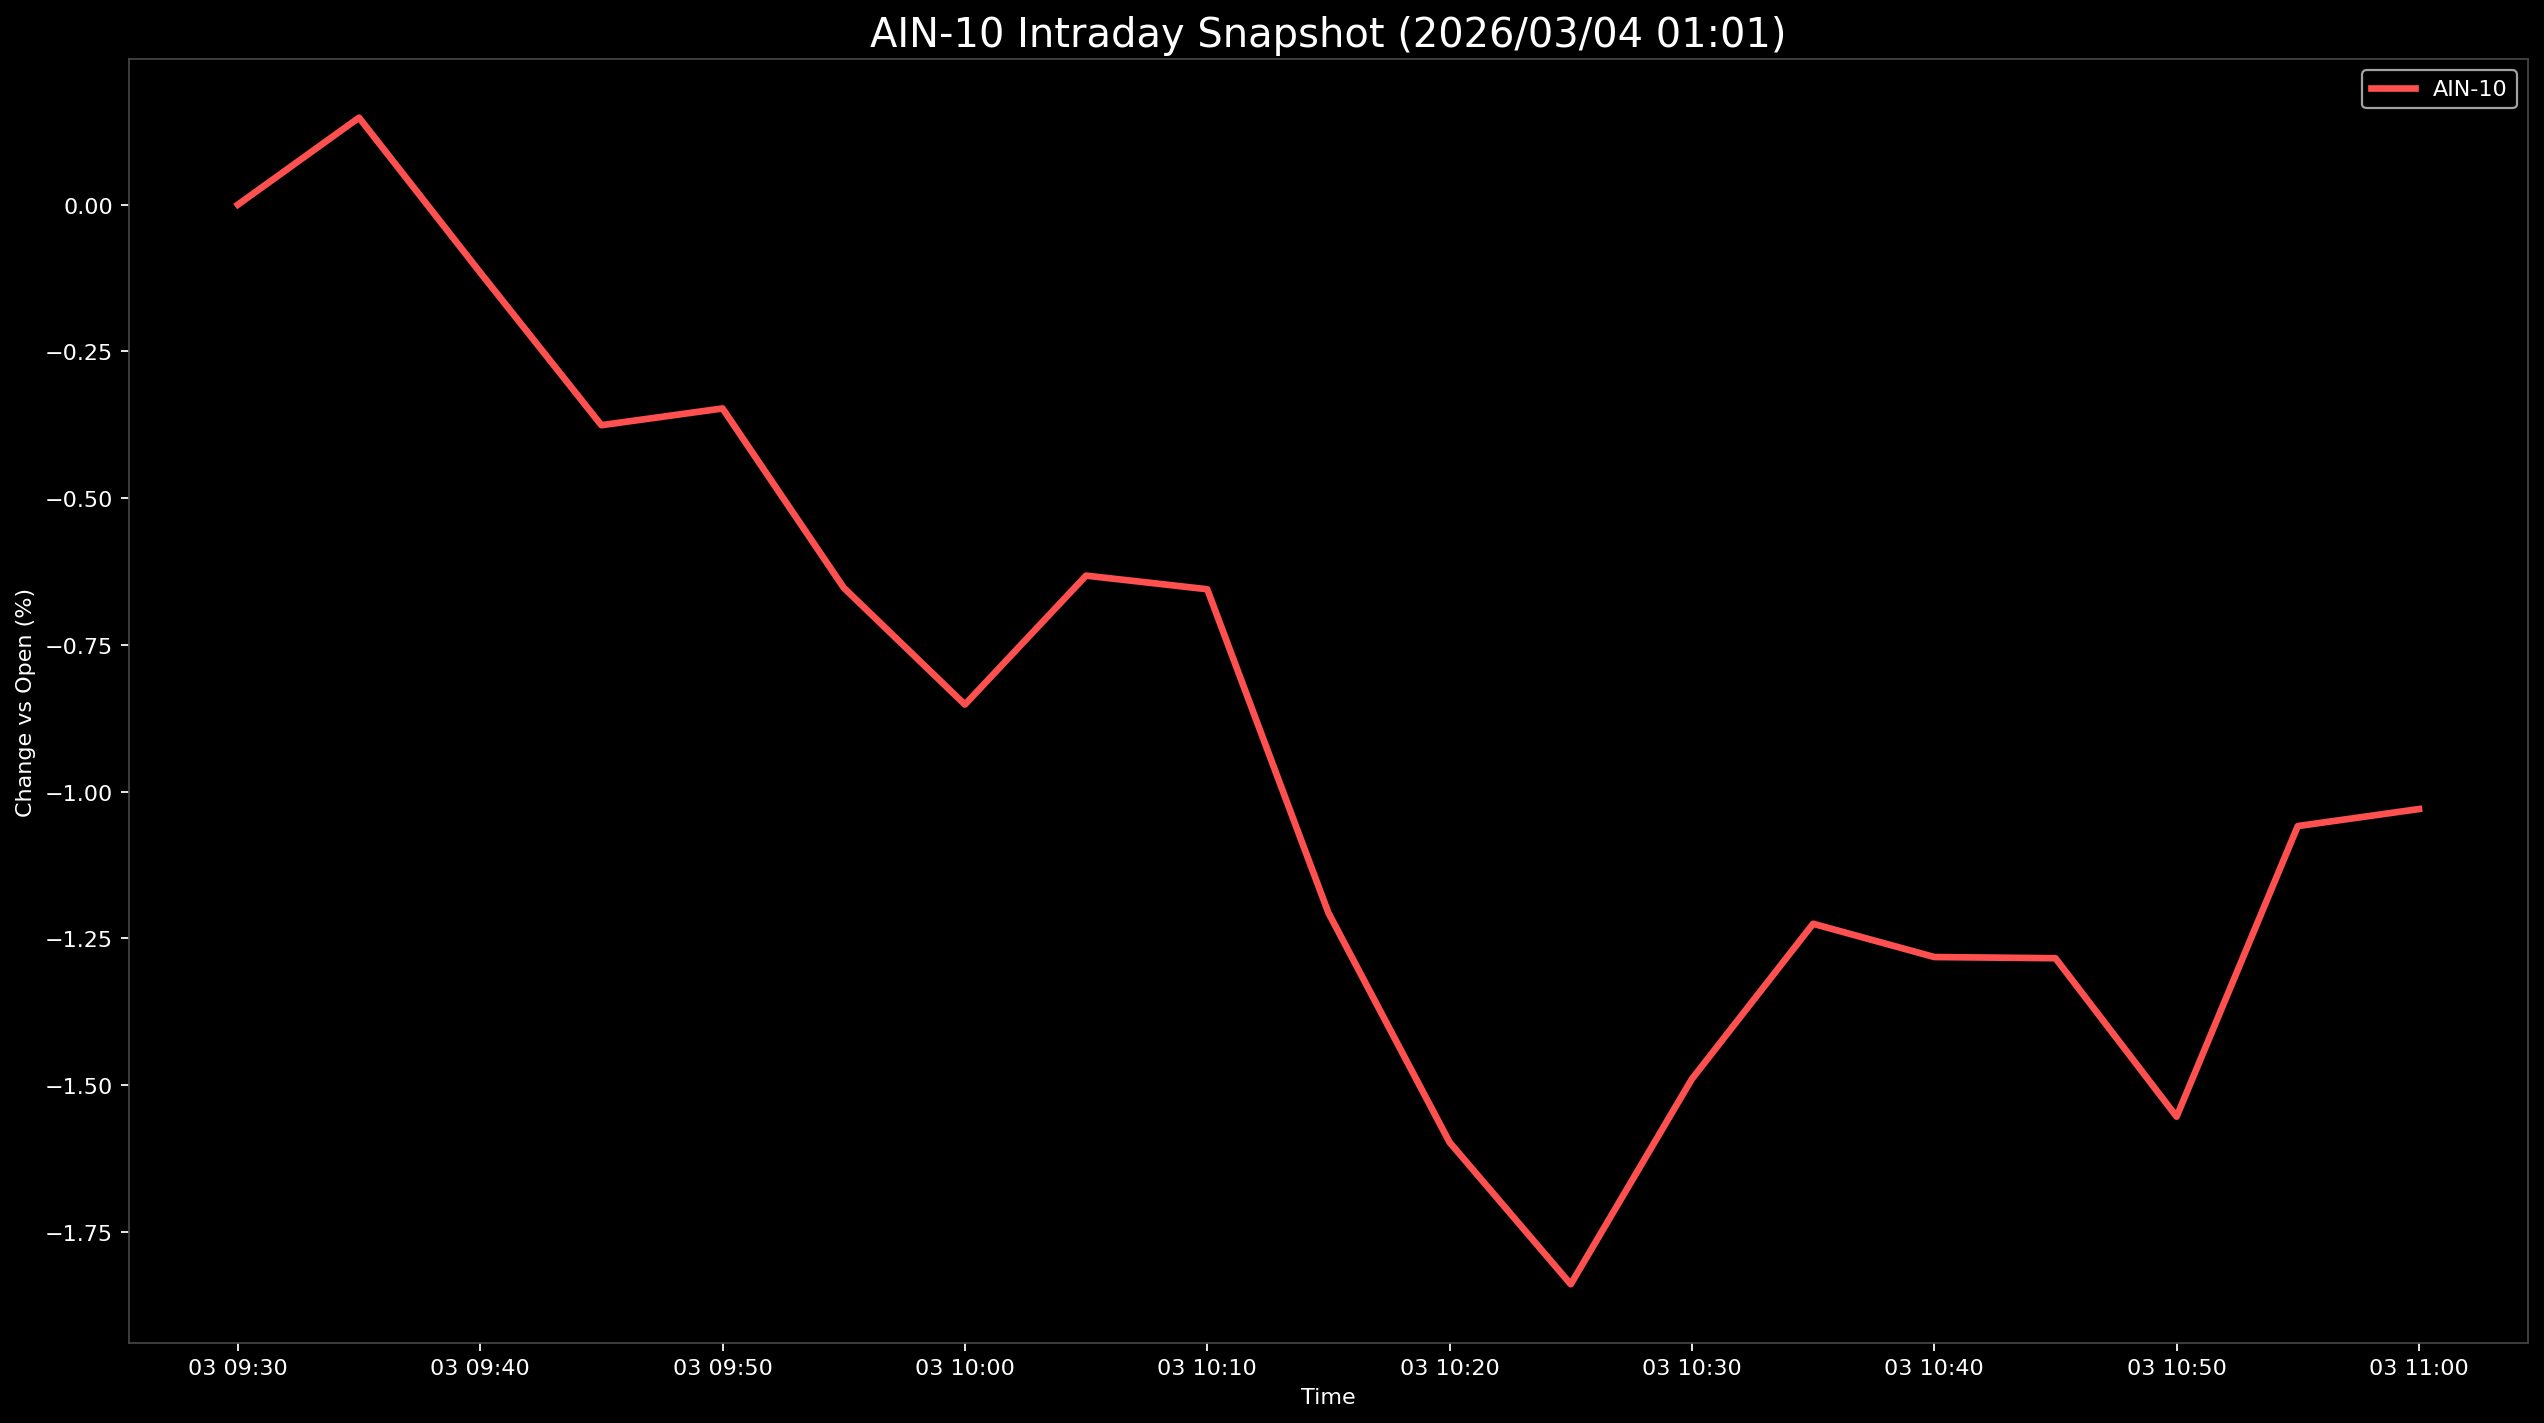

The data file committed next to this chart (first rows):
Datetime, AIN-10
2026-03-03 09:30:00, 0.0
2026-03-03 09:35:00, 0.1482
2026-03-03 09:40:00, -0.1157
2026-03-03 09:45:00, -0.3758
2026-03-03 09:50:00, -0.3473
2026-03-03 09:55:00, -0.6528
2026-03-03 10:00:00, -0.8518
2026-03-03 10:05:00, -0.6321
2026-03-03 10:10:00, -0.6553
2026-03-03 10:15:00, -1.207
2026-03-03 10:20:00, -1.598
2026-03-03 10:25:00, -1.839
2026-03-03 10:30:00, -1.49
2026-03-03 10:35:00, -1.225
2026-03-03 10:40:00, -1.282
2026-03-03 10:45:00, -1.284
2026-03-03 10:50:00, -1.554
2026-03-03 10:55:00, -1.059
2026-03-03 11:00:00, -1.03
